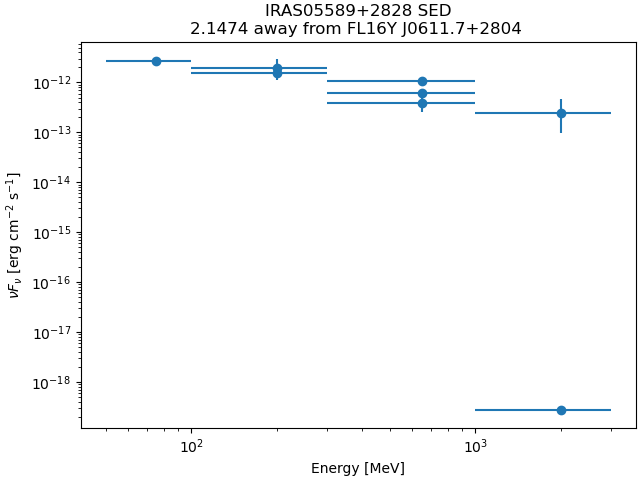

The table this chart was drawn from, first rows:
band_index, e_min_MeV, e_max_MeV, flux_ph_cm2_s, fluxerr_lo, fluxerr_hi, nuFnu_erg_cm2_s, nuFnuerr_lo, nuFnuerr_hi
0, 50.0, 100.0, 1.7071347e-08, nan, 1.5165819e-08, 2.695959e-12, nan, 2.395032e-12
1, 100.0, 300.0, 8.575814e-09, -3.7116699e-09, 3.9066945e-09, 1.9893622e-12, 8.6100934e-13, 9.062499e-13
2, 100.0, 300.0, 2.3882156e-09, -4.6051823e-10, 4.6746174e-10, 1.5721103e-12, 3.031491e-13, 3.0771986e-13
3, 300.0, 1000, 4.6693777e-10, -7.402393e-11, 7.676802e-11, 1.0831723e-12, 1.7171598e-13, 1.7808153e-13
4, 300.0, 1000, 9.291588e-11, -1.8846326e-11, 2.0498398e-11, 6.1164507e-13, 1.2406127e-13, 1.349365e-13
5, 300.0, 1000, 1.6976013e-11, -5.80738e-12, 7.1564265e-12, 3.9379865e-13, 1.3471589e-13, 1.6601019e-13
6, 1000, 3000, 3.7028523e-12, -2.2350153e-12, 3.327561e-12, 2.437507e-13, 1.4712621e-13, 2.1904611e-13
7, 1000, 3000, 1.727937e-18, nan, 2.311997e-12, 2.6736514e-19, nan, 3.5773722e-13
